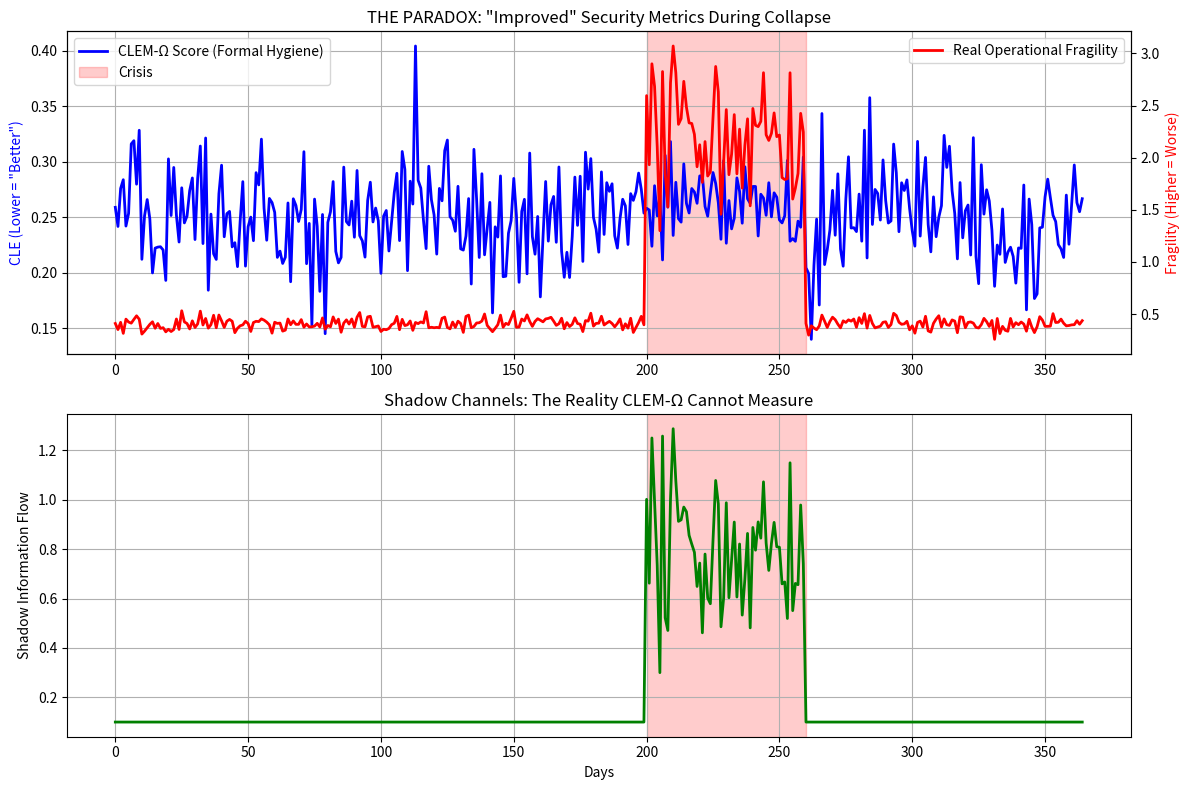

Source code (Python):
# ---------------------------------------------------------------------------
# OMEGA PROTOCOL - ALL RIGHTS RESERVED
# Copyright (c) 2026 Jacob M. (jake.s.dev1991@gmail.com | 217-799-8720)
# Usage restricted to academic research and review only. No monetization.
# See LICENSE.txt for full terms.
# ---------------------------------------------------------------------------
import numpy as np
import matplotlib.pyplot as plt
from scipy import stats

def simulate_paradox(n_days=365, crisis_start=200, crisis_duration=60):
    """Simulates CLEM-Ω's fatal flaw: inverse correlation during crisis."""
    np.random.seed(42)
    days = np.arange(n_days)
    crisis = (days >= crisis_start) & (days < crisis_start + crisis_duration)
    
    # Formal CLEM-Ω metrics (what the system sees)
    # During crisis: IT enforces uniformity → "improved" hygiene
    rotation = 0.1 + 0.05 * np.sin(2 * np.pi * days / 90)
    rotation[crisis] = 0.3  # Regular, policy-driven rotation
    
    strength_disp = 0.4 + 0.1 * np.random.randn(n_days)
    strength_disp[crisis] *= 0.3  # Forced compliance
    
    exp_deviation = 0.3 + 0.1 * np.random.randn(n_days)
    exp_deviation[crisis] *= 0.2  # Strict enforcement
    
    map_volatility = 0.2 + 0.05 * np.random.randn(n_days)
    map_volatility[crisis] = 0.6 + 0.1 * np.random.randn(np.sum(crisis))  # Real chaos
    
    # CLE score (formal)
    cle = 0.3 * rotation + 0.3 * strength_disp + 0.2 * exp_deviation + 0.2 * map_volatility
    
    # Shadow reality (CLEM-Ω cannot see)
    shadow_flow = np.ones(n_days) * 0.1
    shadow_flow[crisis] = 0.8 + 0.2 * np.random.randn(np.sum(crisis))
    shadow_flow = np.maximum(shadow_flow, 0)
    
    # Real operational fragility
    real_fragility = map_volatility + 2.0 * shadow_flow
    
    return days, cle, real_fragility, shadow_flow, crisis

# Run simulation
days, cle, fragility, shadow, crisis = simulate_paradox()

# Statistical proof of paradox
crisis_idx = np.where(crisis)[0]
normal_idx = np.where(~crisis)[0]

corr_crisis, p_crisis = stats.pearsonr(cle[crisis_idx], fragility[crisis_idx])
corr_normal, p_normal = stats.pearsonr(cle[normal_idx], fragility[normal_idx])

print("=== CLEM-Ω PARADOX VERIFICATION ===")
print(f"Normal period: CLE ↔ Fragility correlation = {corr_normal:.3f} (p={p_normal:.3f})")
print(f"Crisis period: CLE ↔ Fragility correlation = {corr_crisis:.3f} (p={p_crisis:.3f})")
print()
print("During crisis, CLE becomes INVERSELY correlated with real fragility!")
print("CLEM-Ω would flash 'GREEN' exactly when the enterprise is about to detonate.")

# Visualization
fig, (ax1, ax2) = plt.subplots(2, 1, figsize=(12, 8))

# Plot 1: The Divergence
ax1.plot(days, cle, 'b-', label='CLEM-Ω Score (Formal Hygiene)', linewidth=2)
ax1_twin = ax1.twinx()
ax1_twin.plot(days, fragility, 'r-', label='Real Operational Fragility', linewidth=2)
ax1.axvspan(200, 260, alpha=0.2, color='red', label='Crisis')
ax1.set_ylabel('CLE (Lower = "Better")', color='b')
ax1_twin.set_ylabel('Fragility (Higher = Worse)', color='r')
ax1.set_title('THE PARADOX: "Improved" Security Metrics During Collapse')
ax1.legend(loc='upper left')
ax1_twin.legend(loc='upper right')
ax1.grid(True)

# Plot 2: Shadow Flow (The Invisible Channel)
ax2.plot(days, shadow, 'g-', linewidth=2)
ax2.axvspan(200, 260, alpha=0.2, color='red')
ax2.set_ylabel('Shadow Information Flow')
ax2.set_xlabel('Days')
ax2.set_title('Shadow Channels: The Reality CLEM-Ω Cannot Measure')
ax2.grid(True)

plt.tight_layout()
plt.savefig('clem_paradox.png', dpi=300, bbox_inches='tight')
plt.show()
